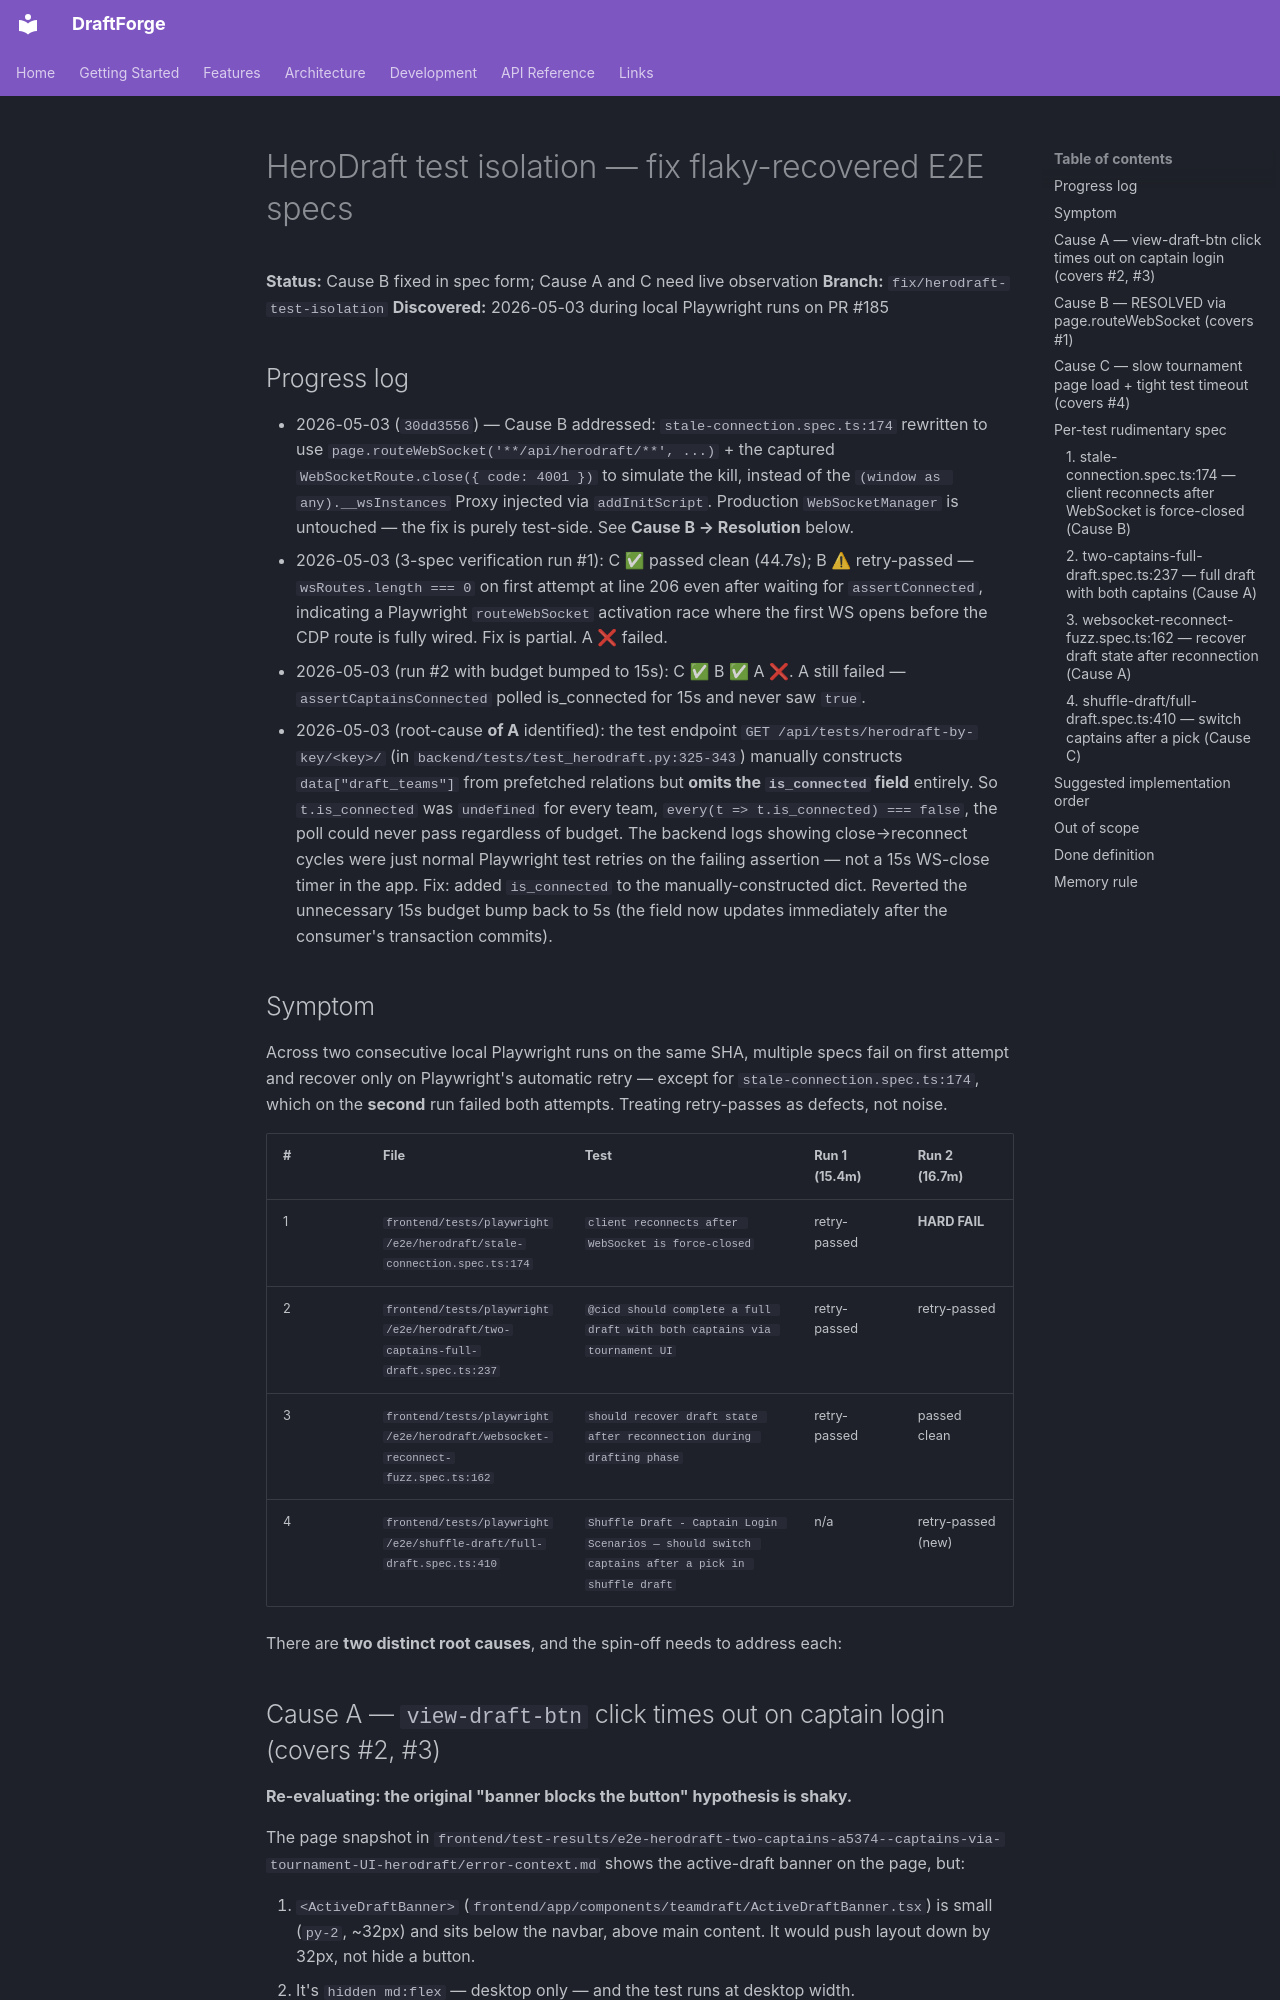

repository: kettleofketchup/DraftForge · page: testing/herodraft-test-isolation-fix/index.html · generator: mkdocs

# HeroDraft test isolation — fix flaky-recovered E2E specs

**Status:** Cause B fixed in spec form; Cause A and C need live observation
**Branch:** `fix/herodraft-test-isolation`
**Discovered:** 2026-05-03 during local Playwright runs on PR #185

## Progress log

- 2026-05-03 (`30dd3556`) — Cause B addressed: `stale-connection.spec.ts:174`
  rewritten to use `page.routeWebSocket('**/api/herodraft/**', ...)` + the
  captured `WebSocketRoute.close({ code: 4001 })` to simulate the kill, instead
  of the `(window as any).__wsInstances` Proxy injected via `addInitScript`.
  Production `WebSocketManager` is untouched — the fix is purely test-side.
  See **Cause B → Resolution** below.
- 2026-05-03 (3-spec verification run #1): C ✅ passed clean (44.7s);
  B ⚠ retry-passed — `wsRoutes.length === 0` on first attempt at line 206
  even after waiting for `assertConnected`, indicating a Playwright
  `routeWebSocket` activation race where the first WS opens before the
  CDP route is fully wired. Fix is partial. A ❌ failed.
- 2026-05-03 (run #2 with budget bumped to 15s): C ✅ B ✅ A ❌. A still
  failed — `assertCaptainsConnected` polled is_connected for 15s and
  never saw `true`.
- 2026-05-03 (root-cause **of A** identified): the test endpoint
  `GET /api/tests/herodraft-by-key/<key>/` (in
  `backend/tests/test_herodraft.py:325-343`) manually constructs
  `data["draft_teams"]` from prefetched relations but **omits the
  `is_connected` field** entirely. So `t.is_connected` was `undefined`
  for every team, `every(t => t.is_connected) === false`, the poll
  could never pass regardless of budget. The backend logs showing
  close→reconnect cycles were just normal Playwright test retries on
  the failing assertion — not a 15s WS-close timer in the app.
  Fix: added `is_connected` to the manually-constructed dict. Reverted
  the unnecessary 15s budget bump back to 5s (the field now updates
  immediately after the consumer's transaction commits).

## Symptom

Across two consecutive local Playwright runs on the same SHA, multiple specs fail
on first attempt and recover only on Playwright's automatic retry — except for
`stale-connection.spec.ts:174`, which on the **second** run failed both attempts.
Treating retry-passes as defects, not noise.

| # | File | Test | Run 1 (15.4m) | Run 2 (16.7m) |
|---|---|---|---|---|
| 1 | `frontend/tests/playwright/e2e/herodraft/stale-connection.spec.ts:174` | `client reconnects after WebSocket is force-closed` | retry-passed | **HARD FAIL** |
| 2 | `frontend/tests/playwright/e2e/herodraft/two-captains-full-draft.spec.ts:237` | `@cicd should complete a full draft with both captains via tournament UI` | retry-passed | retry-passed |
| 3 | `frontend/tests/playwright/e2e/herodraft/websocket-reconnect-fuzz.spec.ts:162` | `should recover draft state after reconnection during drafting phase` | retry-passed | passed clean |
| 4 | `frontend/tests/playwright/e2e/shuffle-draft/full-draft.spec.ts:410` | `Shuffle Draft - Captain Login Scenarios — should switch captains after a pick in shuffle draft` | n/a | retry-passed (new) |

There are **two distinct root causes**, and the spin-off needs to address each:
